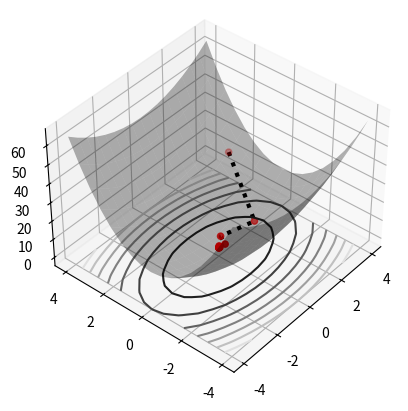

This figure's Python source:
import numpy as np
import matplotlib.pyplot as plt
from mpl_toolkits.mplot3d import Axes3D

h = 0.5
x = np.arange(-4,4+h,h)
y = np.arange(-4,4+h,h)

X,Y = np.meshgrid(x,y)

## Gradient Descent
x = np.zeros(10)
y = np.zeros(10)
f = np.zeros(10)

Fquad = np.power(X,2) + 3*np.power(Y,2)

x[0] = 3  # Initial guess
y[0] = 2 

f[0] = x[0]**2 + 3*y[0]**2 # Initial function value

for j in range(len(x)-1):
    Del = (x[j]**2 + 9*y[j]**2)/(2*x[j]**2 + 54*y[j]**2)
    x[j+1] = (1 - 2*Del)*x[j] # update values
    y[j+1] = (1 - 6*Del)*y[j]
    f[j+1] = x[j+1]**2 + 3*y[j+1]**2
    
    if np.abs(f[j+1]-f[j]) < 10**(-6): # check convergence
        x = x[:j+2]
        y = y[:j+2]
        f = f[:j+2]
        break
fig,ax = plt.subplots(1,1,subplot_kw={'projection': '3d'})
ax.plot_surface(X, Y, Fquad,linewidth=0,color='k',alpha=0.3)
ax.scatter(x,y,f,'o',color='r',s=20)
ax.plot(x,y,f,':',color='k',linewidth=3)
ax.contour(X, Y, Fquad, zdir='z', offset=ax.get_zlim()[0], cmap='gray')
ax.view_init(elev=40, azim=-140)
plt.show()